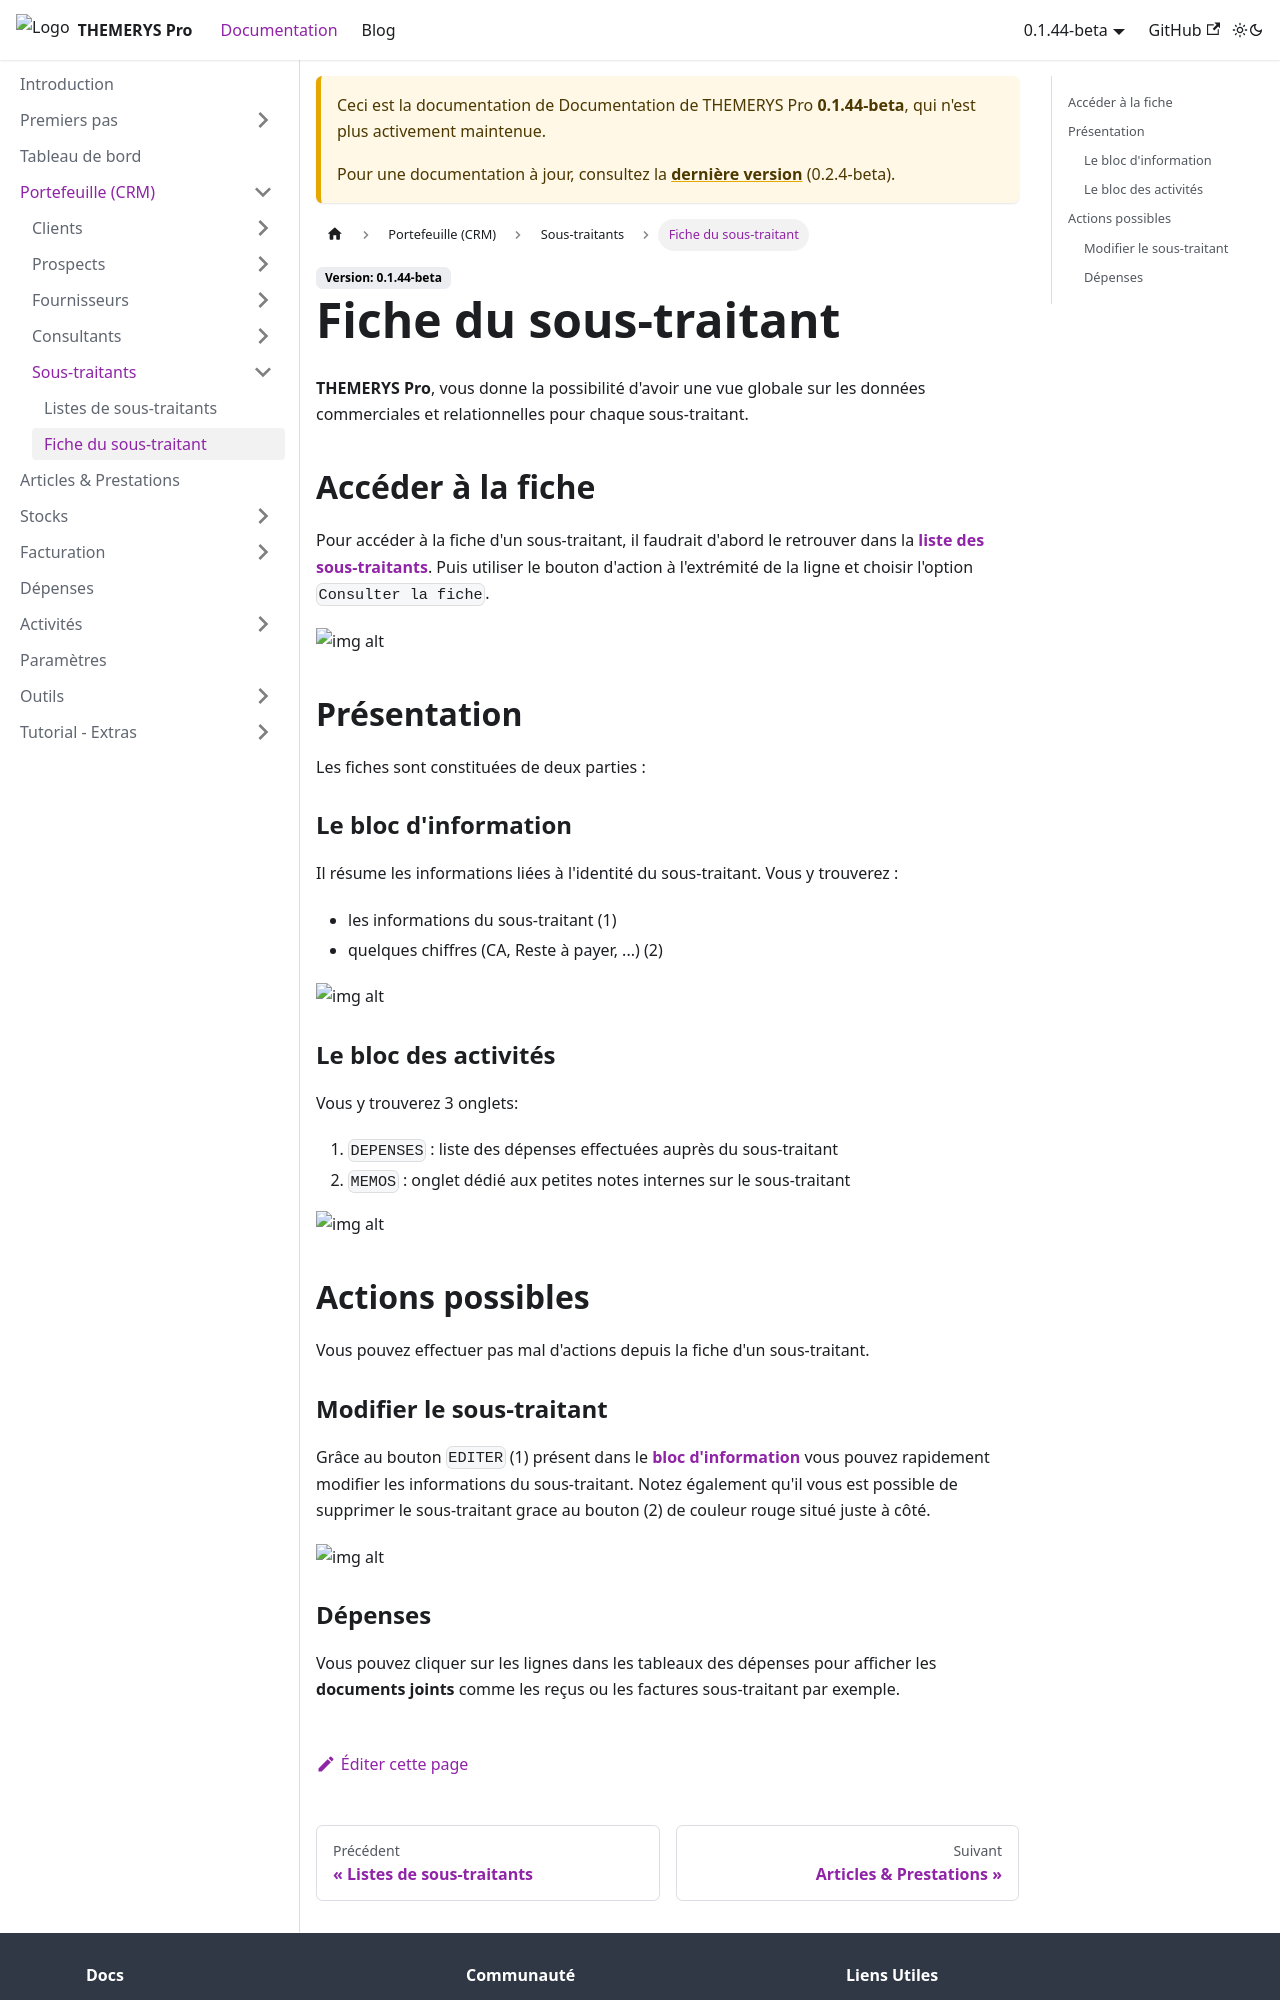

repository: M-tower/themerys-pro-doc · page: docs/0.1.44-beta/portefeuille/sous-traitants/fiche-sous-traitant.html · generator: docusaurus

---
sidebar_position: 2
---

# Fiche du sous-traitant
**THEMERYS Pro**, vous donne la possibilité d'avoir une vue globale sur les données commerciales et relationnelles pour chaque sous-traitant.

## Accéder à la fiche
Pour accéder à la fiche d'un sous-traitant, il faudrait d'abord le retrouver dans la **[liste des sous-traitants](./liste-sous-traitants#accéder-à-la-liste)**.
Puis utiliser le bouton d'action à l'extrémité de la ligne et choisir l'option `Consulter la fiche`.

![img alt](/img/fiche-fournisseur-goto.png)

## Présentation
Les fiches sont constituées de deux parties :

### Le bloc d'information
Il résume les informations liées à l'identité du sous-traitant. Vous y trouverez :
- les informations du sous-traitant (1)
- quelques chiffres (CA, Reste à payer, ...) (2)

![img alt](/img/fiche-consultant-bloc-info.png)

### Le bloc des activités
Vous y trouverez 3 onglets: 

1. `DEPENSES` : liste des dépenses effectuées auprès du sous-traitant
2. `MEMOS` : onglet dédié aux petites notes internes sur le sous-traitant

![img alt](/img/fiche-fournisseur-bloc-activite.png)

## Actions possibles
Vous pouvez effectuer pas mal d'actions depuis la fiche d'un sous-traitant.

### Modifier le sous-traitant
Grâce au bouton `EDITER` (1) présent dans le **[bloc d'information](#le-bloc-dinformation)** vous pouvez rapidement modifier les informations du sous-traitant.
Notez également qu'il vous est possible de supprimer le sous-traitant grace au bouton (2) de couleur rouge situé juste à côté.

![img alt](/img/fiche-consultant-editer.png)
